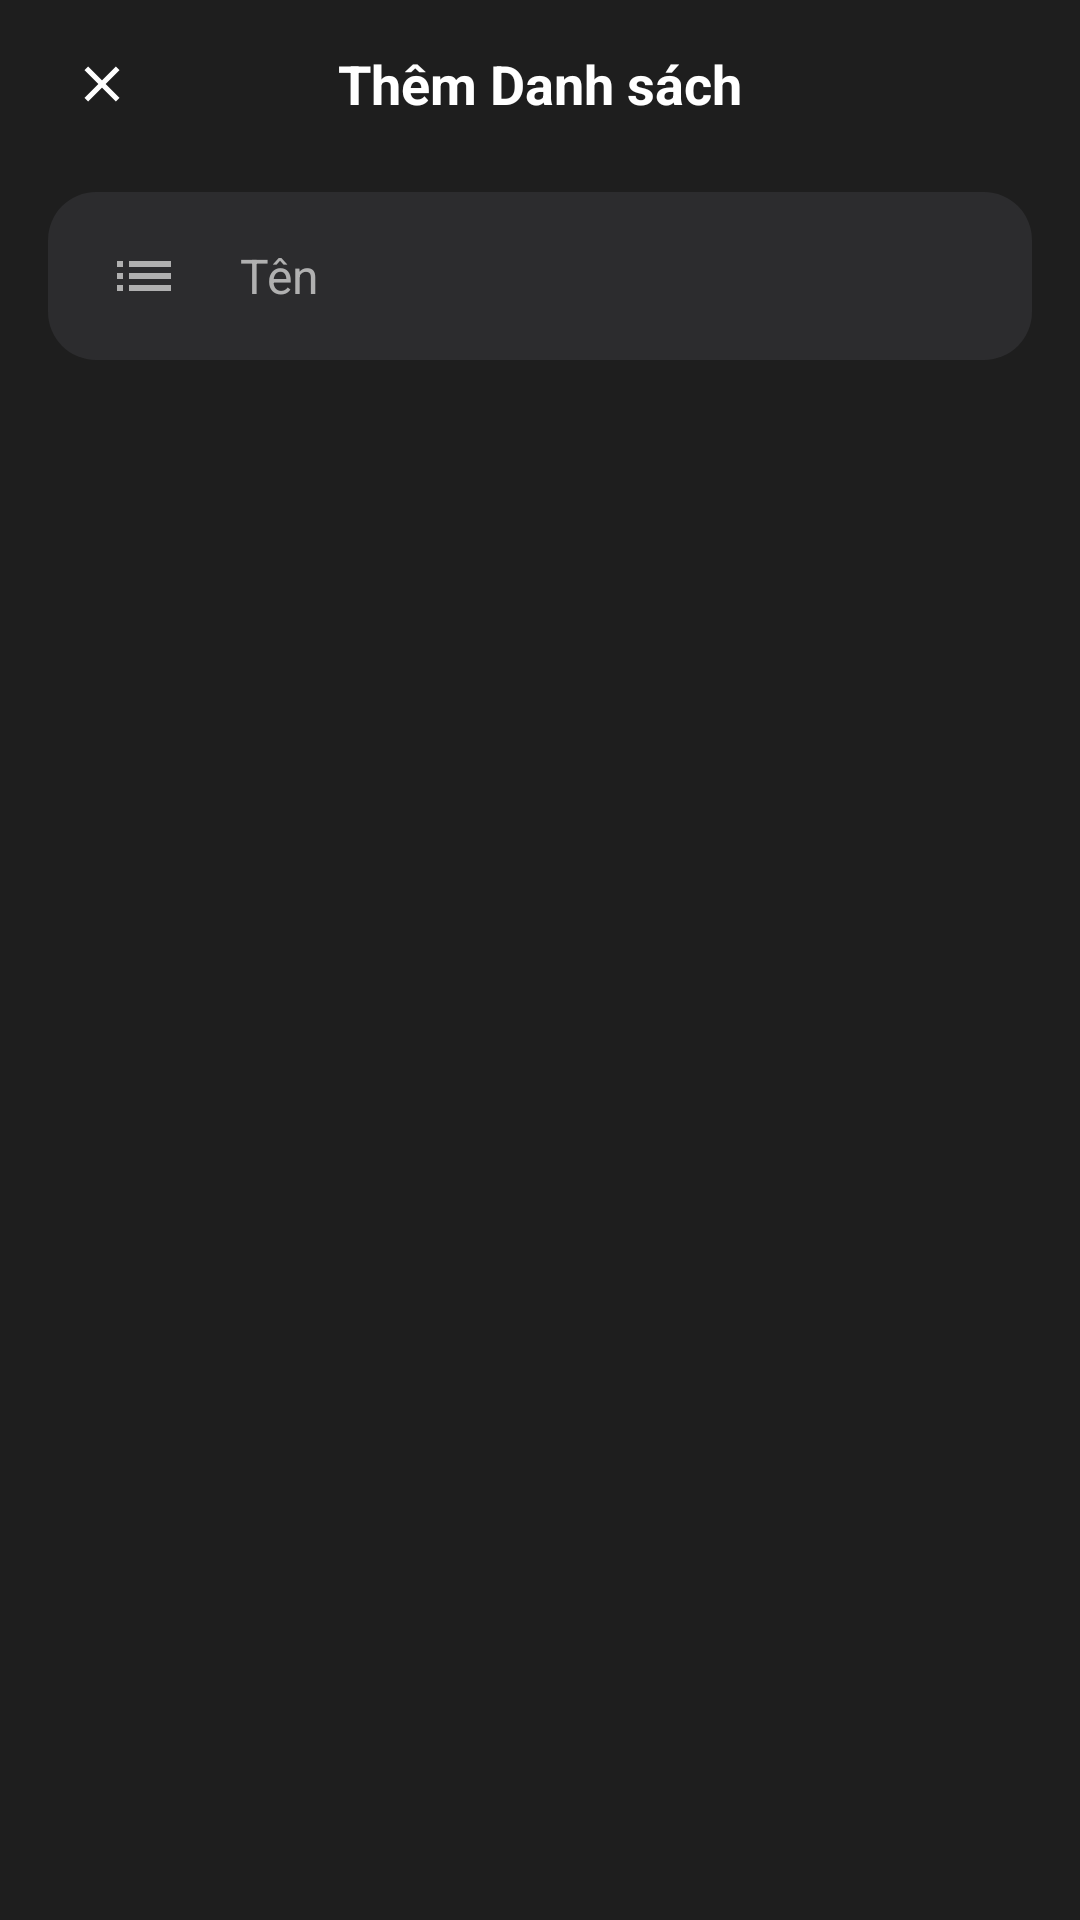

Android layout source for this screen:
<!-- AndroidManifest.xml: application theme Theme.TickTick -->
<!-- res/layout/dialog_add_list.xml -->
<?xml version="1.0" encoding="utf-8"?>
<LinearLayout xmlns:android="http://schemas.android.com/apk/res/android"
    xmlns:app="http://schemas.android.com/apk/res-auto"
    android:layout_width="match_parent"
    android:layout_height="match_parent"
    android:orientation="vertical"
    android:background="@color/main_surface">

    
    <RelativeLayout
        android:layout_width="match_parent"
        android:layout_height="56dp"
        android:paddingHorizontal="16dp">

        <ImageView
            android:id="@+id/btn_close"
            android:layout_width="36dp"
            android:layout_height="36dp"
            android:layout_centerVertical="true"
            android:padding="8dp"
            android:src="@drawable/ic_close"
            android:tint="@color/main_text_primary"
            android:background="?attr/selectableItemBackgroundBorderless"
            android:clickable="true"
            android:focusable="true" />

        <TextView
            android:id="@+id/dialog_title"
            android:layout_width="wrap_content"
            android:layout_height="wrap_content"
            android:layout_centerInParent="true"
            android:text="Thêm Danh sách"
            android:textColor="@color/main_text_primary"
            android:textSize="18sp"
            android:textStyle="bold" />

        <ImageView
            android:id="@+id/btn_save"
            android:layout_width="36dp"
            android:layout_height="36dp"
            android:layout_alignParentEnd="true"
            android:layout_centerVertical="true"
            android:padding="8dp"
            android:src="@drawable/ic_check"
            android:tint="@color/main_text_primary"
            android:background="?attr/selectableItemBackgroundBorderless"
            android:clickable="true"
            android:focusable="true" />
    </RelativeLayout>

    <ScrollView
        android:layout_width="match_parent"
        android:layout_height="match_parent">

        <LinearLayout
            android:layout_width="match_parent"
            android:layout_height="wrap_content"
            android:orientation="vertical"
            android:paddingHorizontal="16dp"
            android:paddingTop="8dp">

            
            <LinearLayout
                android:layout_width="match_parent"
                android:layout_height="56dp"
                android:background="@drawable/bg_rounded_dark_gray"
                android:orientation="horizontal"
                android:gravity="center_vertical"
                android:paddingHorizontal="16dp">

                <FrameLayout
                    android:layout_width="32dp"
                    android:layout_height="32dp"
                    android:clickable="true"
                    android:focusable="true">

                    <ImageView
                        android:id="@+id/icon_list"
                        android:layout_width="24dp"
                        android:layout_height="24dp"
                        android:layout_gravity="center"
                        android:src="@drawable/ic_list"
                        android:tint="@color/main_text_secondary" />

                    <TextView
                        android:id="@+id/text_emoji_display"
                        android:layout_width="match_parent"
                        android:layout_height="match_parent"
                        android:gravity="center"
                        android:textSize="20sp"
                        android:visibility="gone"/>
                </FrameLayout>

                <EditText
                    android:id="@+id/input_list_name"
                    android:layout_width="match_parent"
                    android:layout_height="wrap_content"
                    android:layout_marginStart="16dp"
                    android:background="@null"
                    android:hint="Tên"
                    android:textColor="@color/main_text_primary"
                    android:textColorHint="@color/main_text_secondary"
                    android:textSize="16sp"
                    android:inputType="textCapSentences"
                    android:maxLines="1" />
            </LinearLayout>

            

            

        </LinearLayout>
    </ScrollView>
</LinearLayout>
<!-- resources referenced by this layout -->
<resources>
  <color name="main_surface">#1E1E1E</color>
  <color name="main_text_primary">#FFFFFF</color>
  <color name="main_text_secondary">#B0B0B0</color>
  <!-- drawable bg_rounded_dark_gray (drawable) -->
  <?xml version="1.0" encoding="utf-8"?>
  <shape xmlns:android="http://schemas.android.com/apk/res/android"
      android:shape="rectangle">
      <solid android:color="#2C2C2E" /> 
      <corners android:radius="16dp" />
  </shape>
  <!-- drawable ic_close (drawable) -->
  <?xml version="1.0" encoding="utf-8"?>
  <vector xmlns:android="http://schemas.android.com/apk/res/android"
      android:width="24dp"
      android:height="24dp"
      android:viewportWidth="24"
      android:viewportHeight="24"
      android:tint="#B0B0B0">
      <path
          android:fillColor="@android:color/white"
          android:pathData="M19,6.41L17.59,5 12,10.59 6.41,5 5,6.41 10.59,12 5,17.59 6.41,19 12,13.41 17.59,19 19,17.59 13.41,12z" />
  </vector>
  <!-- drawable ic_list (drawable) -->
  <?xml version="1.0" encoding="utf-8"?>
  <vector xmlns:android="http://schemas.android.com/apk/res/android"
      android:width="24dp"
      android:height="24dp"
      android:viewportWidth="24"
      android:viewportHeight="24"
      android:tint="@color/drawer_item_text">
      <path
          android:fillColor="@android:color/white"
          android:pathData="M3,13h2v-2H3v2zm0,4h2v-2H3v2zm0,-8h2V7H3v2zm4,4h14v-2H7v2zm0,4h14v-2H7v2zM7,7v2h14V7H7z" />
  </vector>
  <style name="Theme.TickTick" parent="Base.Theme.TickTick" />
  <color name="drawer_item_text">#E0E0E0</color>
  <style name="Base.Theme.TickTick" parent="Theme.Material3.DayNight.NoActionBar">
          <item name="colorPrimary">@color/main_accent_blue</item>
          <item name="colorOnPrimary">@color/white</item>
          <item name="android:windowBackground">@color/main_bg</item>
          <item name="android:statusBarColor">@color/main_bg</item>
          <item name="android:navigationBarColor">@color/main_bottom_nav_bg</item>
      </style>
  <color name="main_accent_blue">#4C6FE0</color>
  <color name="white">#FFFFFFFF</color>
  <color name="main_bg">#121212</color>
  <color name="main_bottom_nav_bg">#252525</color>
</resources>
